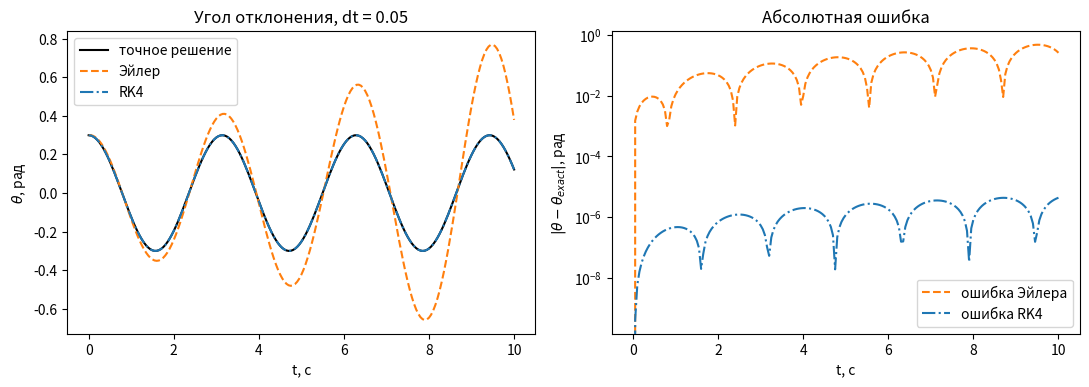
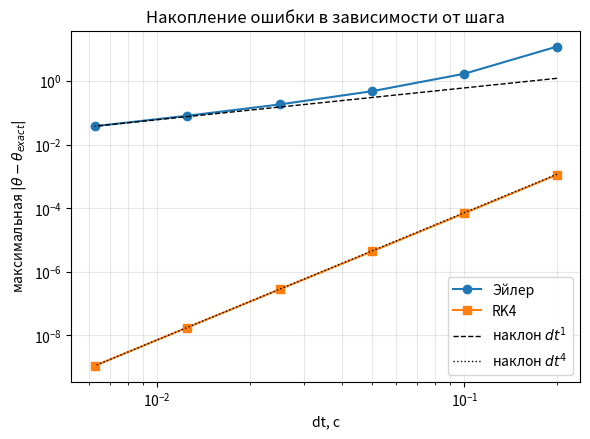
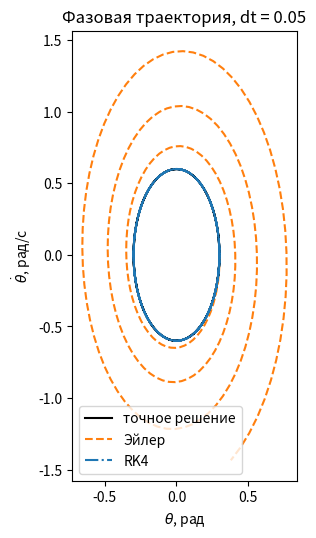
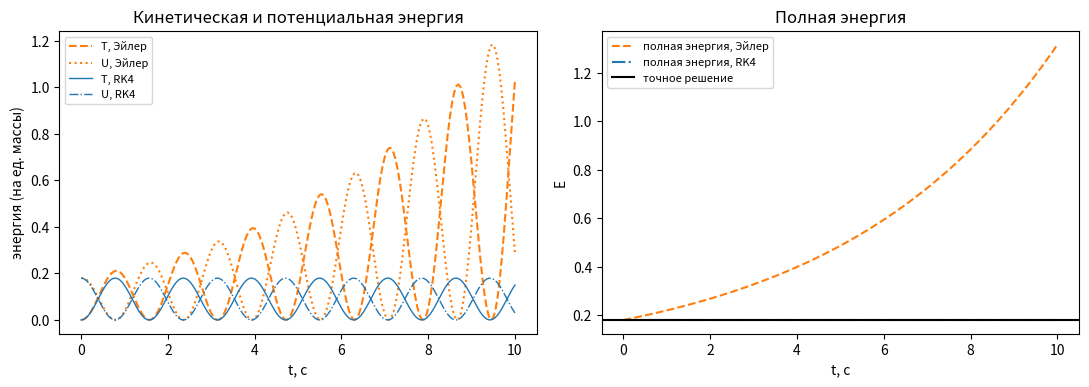

Here is the Python script that generated these plots, in order:
import numpy as np
import matplotlib.pyplot as plt

plt.rcParams["figure.dpi"] = 110

omega0 = 2.0       # собственная частота, рад/с
theta0 = 0.3       # начальный угол, рад
dtheta0 = 0.0      # начальная угловая скорость, рад/с
t_end = 10.0       # интервал моделирования, с


def f(y):
    theta, dtheta = y
    return np.array([dtheta, -omega0**2 * theta])


def exact_solution(t):
    theta = theta0 * np.cos(omega0 * t) + (dtheta0 / omega0) * np.sin(omega0 * t)
    dtheta = -theta0 * omega0 * np.sin(omega0 * t) + dtheta0 * np.cos(omega0 * t)
    return theta, dtheta

def integrate_euler(dt, t_end=t_end):
    n_steps = int(round(t_end / dt))
    t = np.linspace(0, n_steps * dt, n_steps + 1)
    y = np.zeros((n_steps + 1, 2))
    y[0] = [theta0, dtheta0]
    for i in range(n_steps):
        y[i + 1] = y[i] + dt * f(y[i])
    return t, y


def integrate_rk4(dt, t_end=t_end):
    n_steps = int(round(t_end / dt))
    t = np.linspace(0, n_steps * dt, n_steps + 1)
    y = np.zeros((n_steps + 1, 2))
    y[0] = [theta0, dtheta0]
    for i in range(n_steps):
        k1 = f(y[i])
        k2 = f(y[i] + dt / 2 * k1)
        k3 = f(y[i] + dt / 2 * k2)
        k4 = f(y[i] + dt * k3)
        y[i + 1] = y[i] + dt / 6 * (k1 + 2 * k2 + 2 * k3 + k4)
    return t, y

dt_demo = 0.05
t_e, y_e = integrate_euler(dt_demo)
t_r, y_r = integrate_rk4(dt_demo)
theta_exact_e, dtheta_exact_e = exact_solution(t_e)
theta_exact_r, dtheta_exact_r = exact_solution(t_r)

fig, axes = plt.subplots(1, 2, figsize=(11, 4))

axes[0].plot(t_e, theta_exact_e, "k-", label="точное решение", linewidth=1.5)
axes[0].plot(t_e, y_e[:, 0], "C1--", label="Эйлер")
axes[0].plot(t_r, y_r[:, 0], "C0-.", label="RK4")
axes[0].set_xlabel("t, с")
axes[0].set_ylabel(r"$\theta$, рад")
axes[0].set_title(f"Угол отклонения, dt = {dt_demo}")
axes[0].legend()

axes[1].plot(t_e, np.abs(y_e[:, 0] - theta_exact_e), "C1--", label="ошибка Эйлера")
axes[1].plot(t_r, np.abs(y_r[:, 0] - theta_exact_r), "C0-.", label="ошибка RK4")
axes[1].set_xlabel("t, с")
axes[1].set_ylabel(r"$|\theta - \theta_{exact}|$, рад")
axes[1].set_title("Абсолютная ошибка")
axes[1].set_yscale("log")
axes[1].legend()

fig.tight_layout()
plt.show()

dt_values = np.array([0.2, 0.1, 0.05, 0.025, 0.0125, 0.00625])

max_err_euler = []
max_err_rk4 = []

for dt in dt_values:
    t, y = integrate_euler(dt)
    theta_exact, _ = exact_solution(t)
    max_err_euler.append(np.max(np.abs(y[:, 0] - theta_exact)))

    t, y = integrate_rk4(dt)
    theta_exact, _ = exact_solution(t)
    max_err_rk4.append(np.max(np.abs(y[:, 0] - theta_exact)))

max_err_euler = np.array(max_err_euler)
max_err_rk4 = np.array(max_err_rk4)

print(f"{'dt':>10} {'ошибка Эйлера':>16} {'ошибка RK4':>14}")
for dt, e_e, e_r in zip(dt_values, max_err_euler, max_err_rk4):
    print(f"{dt:10.5f} {e_e:16.6e} {e_r:14.6e}")

fig, ax = plt.subplots(figsize=(6, 4.5))
ax.loglog(dt_values, max_err_euler, "o-", label="Эйлер")
ax.loglog(dt_values, max_err_rk4, "s-", label="RK4")
ax.loglog(dt_values, max_err_euler[-1] * (dt_values / dt_values[-1]) ** 1, "k--", linewidth=1, label=r"наклон $dt^1$")
ax.loglog(dt_values, max_err_rk4[-1] * (dt_values / dt_values[-1]) ** 4, "k:", linewidth=1, label=r"наклон $dt^4$")
ax.set_xlabel("dt, с")
ax.set_ylabel(r"максимальная $|\theta - \theta_{exact}|$")
ax.set_title("Накопление ошибки в зависимости от шага")
ax.legend()
ax.grid(True, which="both", alpha=0.3)
fig.tight_layout()
plt.show()

n_fit = 3  # число наименьших значений dt, использованных для оценки порядка
order_euler = np.polyfit(np.log(dt_values[-n_fit:]), np.log(max_err_euler[-n_fit:]), 1)[0]
order_rk4 = np.polyfit(np.log(dt_values[-n_fit:]), np.log(max_err_rk4[-n_fit:]), 1)[0]
print(f"Оценка порядка сходимости, метод Эйлера: {order_euler:.2f}")
print(f"Оценка порядка сходимости, метод RK4: {order_rk4:.2f}")

dt_phase = 0.05
t_e, y_e = integrate_euler(dt_phase)
t_r, y_r = integrate_rk4(dt_phase)
theta_ex, dtheta_ex = exact_solution(t_e)

fig, ax = plt.subplots(figsize=(5.5, 5.5))
ax.plot(theta_ex, dtheta_ex, "k-", linewidth=1.5, label="точное решение")
ax.plot(y_e[:, 0], y_e[:, 1], "C1--", label="Эйлер")
ax.plot(y_r[:, 0], y_r[:, 1], "C0-.", label="RK4")
ax.set_xlabel(r"$\theta$, рад")
ax.set_ylabel(r"$\dot\theta$, рад/с")
ax.set_title(f"Фазовая траектория, dt = {dt_phase}")
ax.set_aspect("equal", adjustable="box")
ax.legend()
fig.tight_layout()
plt.show()

def energies(y):
    theta = y[:, 0]
    dtheta = y[:, 1]
    T = 0.5 * dtheta**2
    U = 0.5 * omega0**2 * theta**2
    return T, U, T + U


dt_energy = 0.05
t_e, y_e = integrate_euler(dt_energy)
t_r, y_r = integrate_rk4(dt_energy)

T_e, U_e, E_e = energies(y_e)
T_r, U_r, E_r = energies(y_r)
E_exact = 0.5 * dtheta0**2 + 0.5 * omega0**2 * theta0**2

fig, axes = plt.subplots(1, 2, figsize=(11, 4))

axes[0].plot(t_e, T_e, "C1--", label="T, Эйлер")
axes[0].plot(t_e, U_e, "C1:", label="U, Эйлер")
axes[0].plot(t_r, T_r, "C0-", label="T, RK4", linewidth=1)
axes[0].plot(t_r, U_r, "C0-.", label="U, RK4", linewidth=1)
axes[0].set_xlabel("t, с")
axes[0].set_ylabel("энергия (на ед. массы)")
axes[0].set_title("Кинетическая и потенциальная энергия")
axes[0].legend(fontsize=8)

axes[1].plot(t_e, E_e, "C1--", label="полная энергия, Эйлер")
axes[1].plot(t_r, E_r, "C0-.", label="полная энергия, RK4")
axes[1].axhline(E_exact, color="k", linewidth=1.5, label="точное решение")
axes[1].set_xlabel("t, с")
axes[1].set_ylabel("E")
axes[1].set_title("Полная энергия")
axes[1].legend(fontsize=8)

fig.tight_layout()
plt.show()
